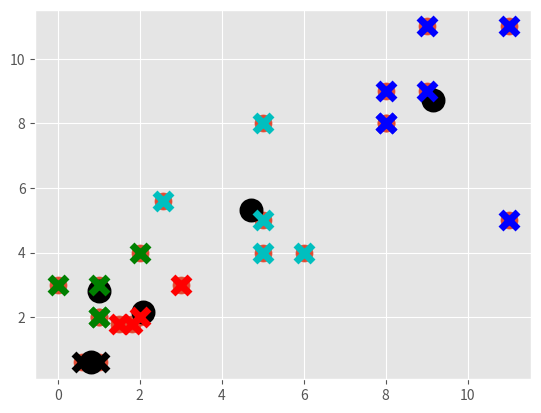

This chart was generated by the following Python code:
# Importing the required libraries
import matplotlib.pyplot as plt
from matplotlib import style

style.use('ggplot')
import numpy as np

# Dummy data
DataSet = np.array([[1, 2],
                    [1.5, 1.8],
                    [5, 8],
                    [8, 8],
                    [1, 0.6],
                    [9, 11],
                    [1, 3],
                    [8, 9],
                    [0, 3],
                    [5, 4],
                    [6, 4],
                    [1, 2],
                    [2, 4],
                    [11, 5],
                    [2.56, 5.6],
                    [2, 2],
                    [1.8, 1.8],
                    [8, 8],
                    [5, 5],
                    [0.6, 0.6],
                    [11, 11],
                    [3, 3],
                    [9, 9], ])

# Plot of the Dummy Data
# lấy phần tử đầu tiên và thứ 2 của từng mảng
plt.scatter(DataSet[:, 0], DataSet[:, 1], s=150)
plt.show()

# Defining the colors that can be used in plots
colors = ["g", "r", "c", "b", "k"]


# Defination of the class K_Means
# Using this class we are implementing all the steps required
# to be performed to generate a k-means model
class K_Means:
    # constructor
    def __init__(self, k=5, tol=0.001, max_iter=300):
        self.classifications = {}
        self.centroids = {}
        self.k = k
        self.tol = tol
        self.max_iter = max_iter

    # Function to fit the dummy mode on to the model
    def fit(self, data):

        for i in range(self.k):
            self.centroids[i] = data[i]

        for i in range(self.max_iter):

            for i in range(self.k):
                self.classifications[i] = []

            for featureset in data:
                distances = [np.linalg.norm(featureset - self.centroids[centroid]) for centroid in self.centroids]
                classification = distances.index(min(distances))
                self.classifications[classification].append(featureset)

            prev_centroids = dict(self.centroids)

            for classification in self.classifications:
                self.centroids[classification] = np.average(self.classifications[classification], axis=0)

            optimized = True

            for c in self.centroids:
                original_centroid = prev_centroids[c]
                current_centroid = self.centroids[c]
                if np.sum((current_centroid - original_centroid) / original_centroid * 100.0) > self.tol:
                    np.sum((current_centroid - original_centroid) / original_centroid * 100.0)
                    optimized = False

            if optimized:
                break

                # Function to generate prediction result

    def predict(self, data):
        distances = [np.linalg.norm(data - self.centroids[centroid]) for centroid in self.centroids]
        classification = distances.index(min(distances))
        return classification


clf = K_Means()
clf.fit(DataSet)

# putting the centroid values on to the plot
for centroid in clf.centroids:
    plt.scatter(clf.centroids[centroid][0], clf.centroids[centroid][1],
                marker="o", color="k", s=150, linewidths=5)

for classification in clf.classifications:
    color = colors[classification]
    for featureset in clf.classifications[classification]:
        plt.scatter(featureset[0], featureset[1], marker="x", color=color, s=150, linewidths=5)

    # Priting the centroid values
for centroid in clf.centroids:
    print(clf.centroids[centroid][0], clf.centroids[centroid][1])

plt.show()
